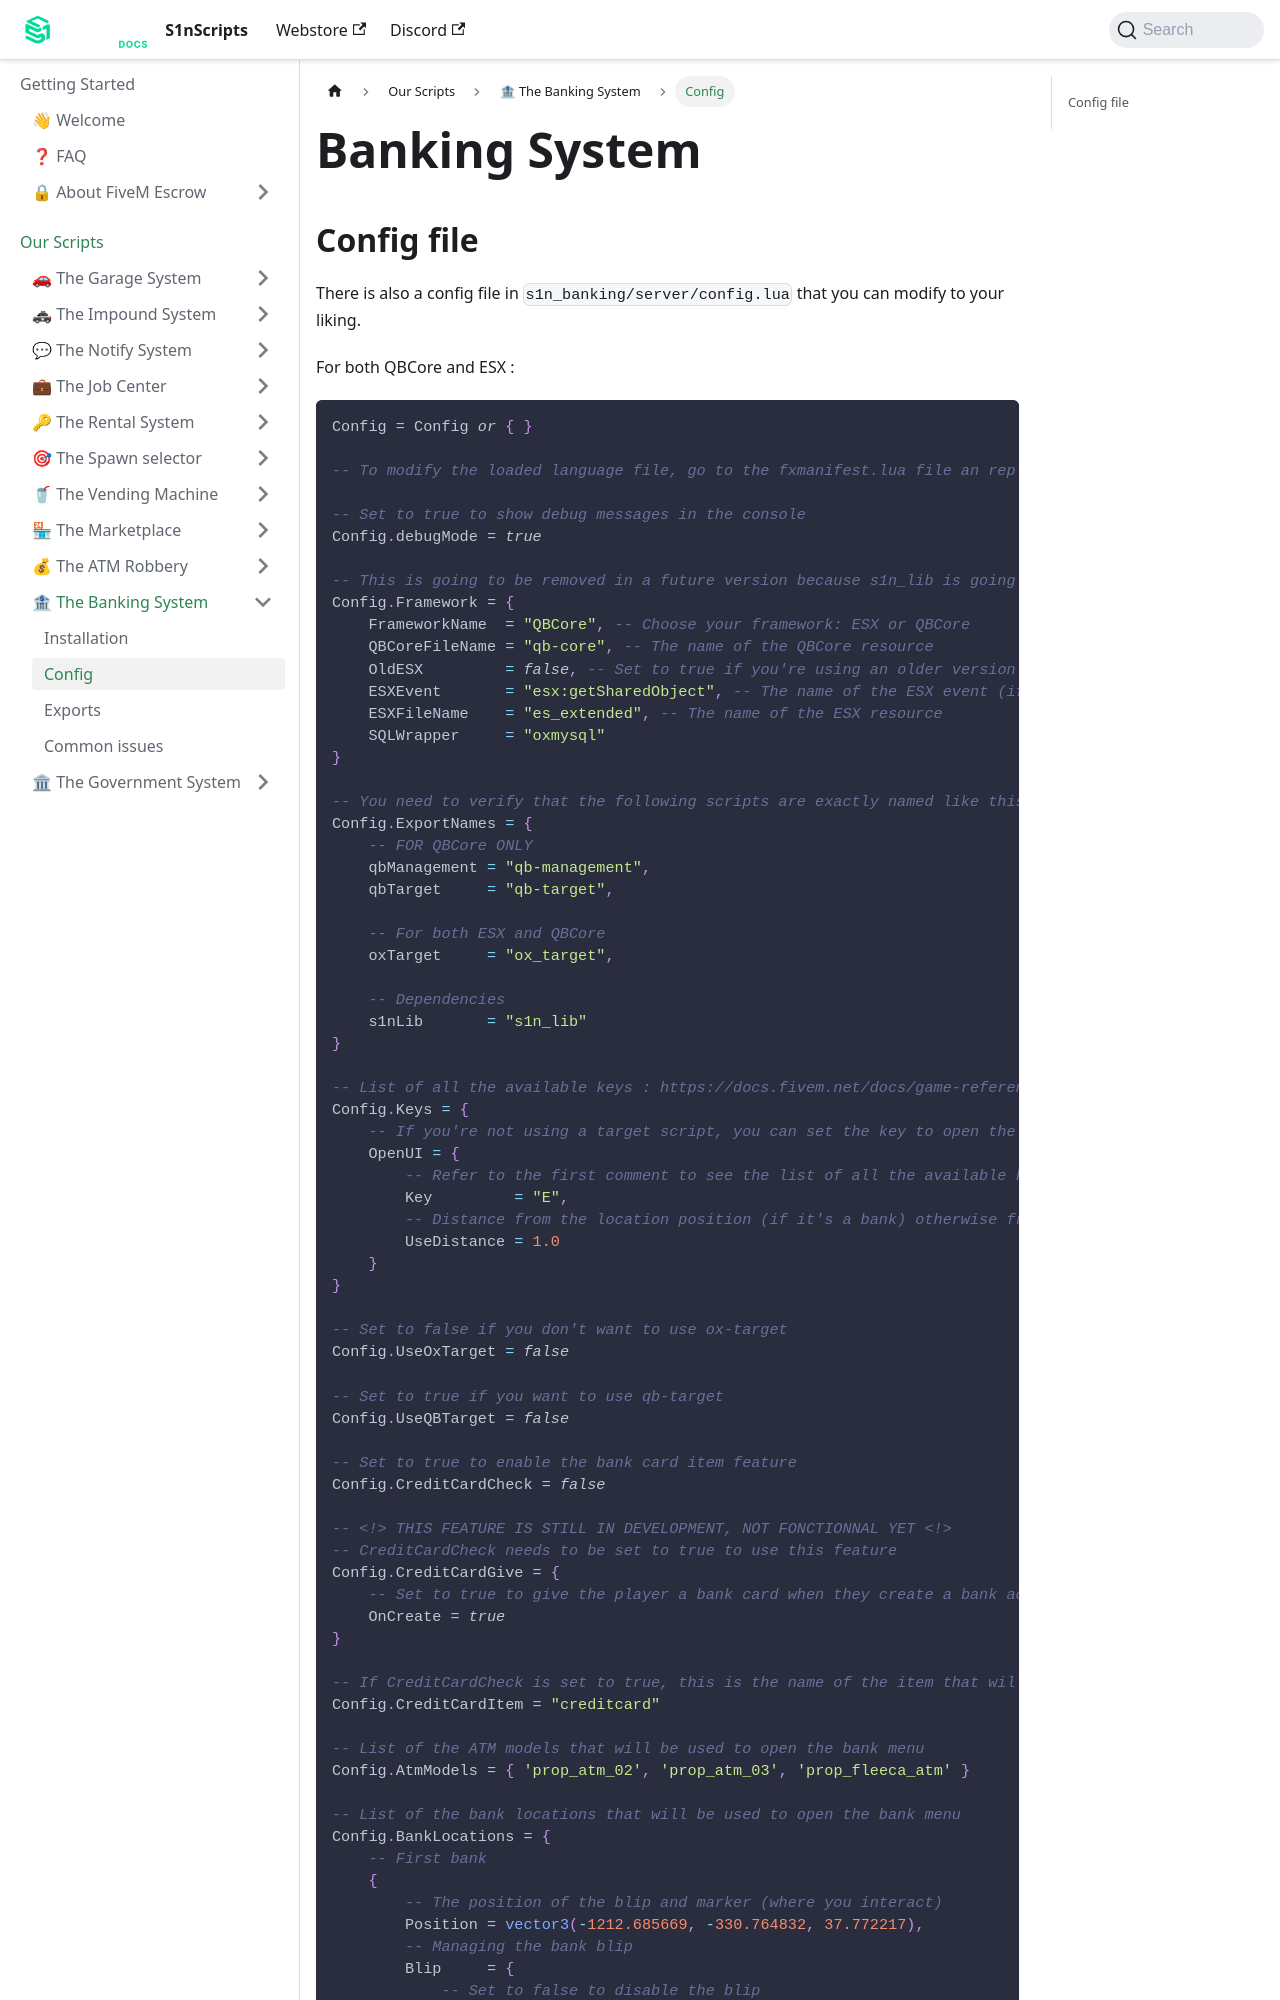

repository: S1nScripts/docs.s1nscripts.com · page: docs/banking/config.html · generator: docusaurus

---
sidebar_position: 1
title: Config
sidebar_label: Config
---

# Banking System
## Config file

There is also a config file in `s1n_banking/server/config.lua` that you can modify to your liking.

For both QBCore and ESX :

```lua
Config = Config or { }

-- To modify the loaded language file, go to the fxmanifest.lua file an replace `english.lua` with the name of the language file you want to use.

-- Set to true to show debug messages in the console
Config.debugMode = true

-- This is going to be removed in a future version because s1n_lib is going to handle the framework detection
Config.Framework = {
    FrameworkName  = "QBCore", -- Choose your framework: ESX or QBCore
    QBCoreFileName = "qb-core", -- The name of the QBCore resource
    OldESX         = false, -- Set to true if you're using an older version of ESX which still uses the ESX event esx:getSharedObject
    ESXEvent       = "esx:getSharedObject", -- The name of the ESX event (if you're using an older version of ESX)
    ESXFileName    = "es_extended", -- The name of the ESX resource
    SQLWrapper     = "oxmysql"
}

-- You need to verify that the following scripts are exactly named like this or change the names here
Config.ExportNames = {
    -- FOR QBCore ONLY
    qbManagement = "qb-management",
    qbTarget     = "qb-target",

    -- For both ESX and QBCore
    oxTarget     = "ox_target",

    -- Dependencies
    s1nLib       = "s1n_lib"
}

-- List of all the available keys : https://docs.fivem.net/docs/game-references/input-mapper-parameter-ids/keyboard/
Config.Keys = {
    -- If you're not using a target script, you can set the key to open the bank menu here
    OpenUI = {
        -- Refer to the first comment to see the list of all the available keys
        Key         = "E",
        -- Distance from the location position (if it's a bank) otherwise from the ATM position
        UseDistance = 1.0
    }
}

-- Set to false if you don't want to use ox-target
Config.UseOxTarget = false

-- Set to true if you want to use qb-target
Config.UseQBTarget = false

-- Set to true to enable the bank card item feature
Config.CreditCardCheck = false

-- <!> THIS FEATURE IS STILL IN DEVELOPMENT, NOT FONCTIONNAL YET <!>
-- CreditCardCheck needs to be set to true to use this feature
Config.CreditCardGive = {
    -- Set to true to give the player a bank card when they create a bank account if they don't have one
    OnCreate = true
}

-- If CreditCardCheck is set to true, this is the name of the item that will be used to check if the player has a bank card
Config.CreditCardItem = "creditcard"

-- List of the ATM models that will be used to open the bank menu
Config.AtmModels = { 'prop_atm_02', 'prop_atm_03', 'prop_fleeca_atm' }
